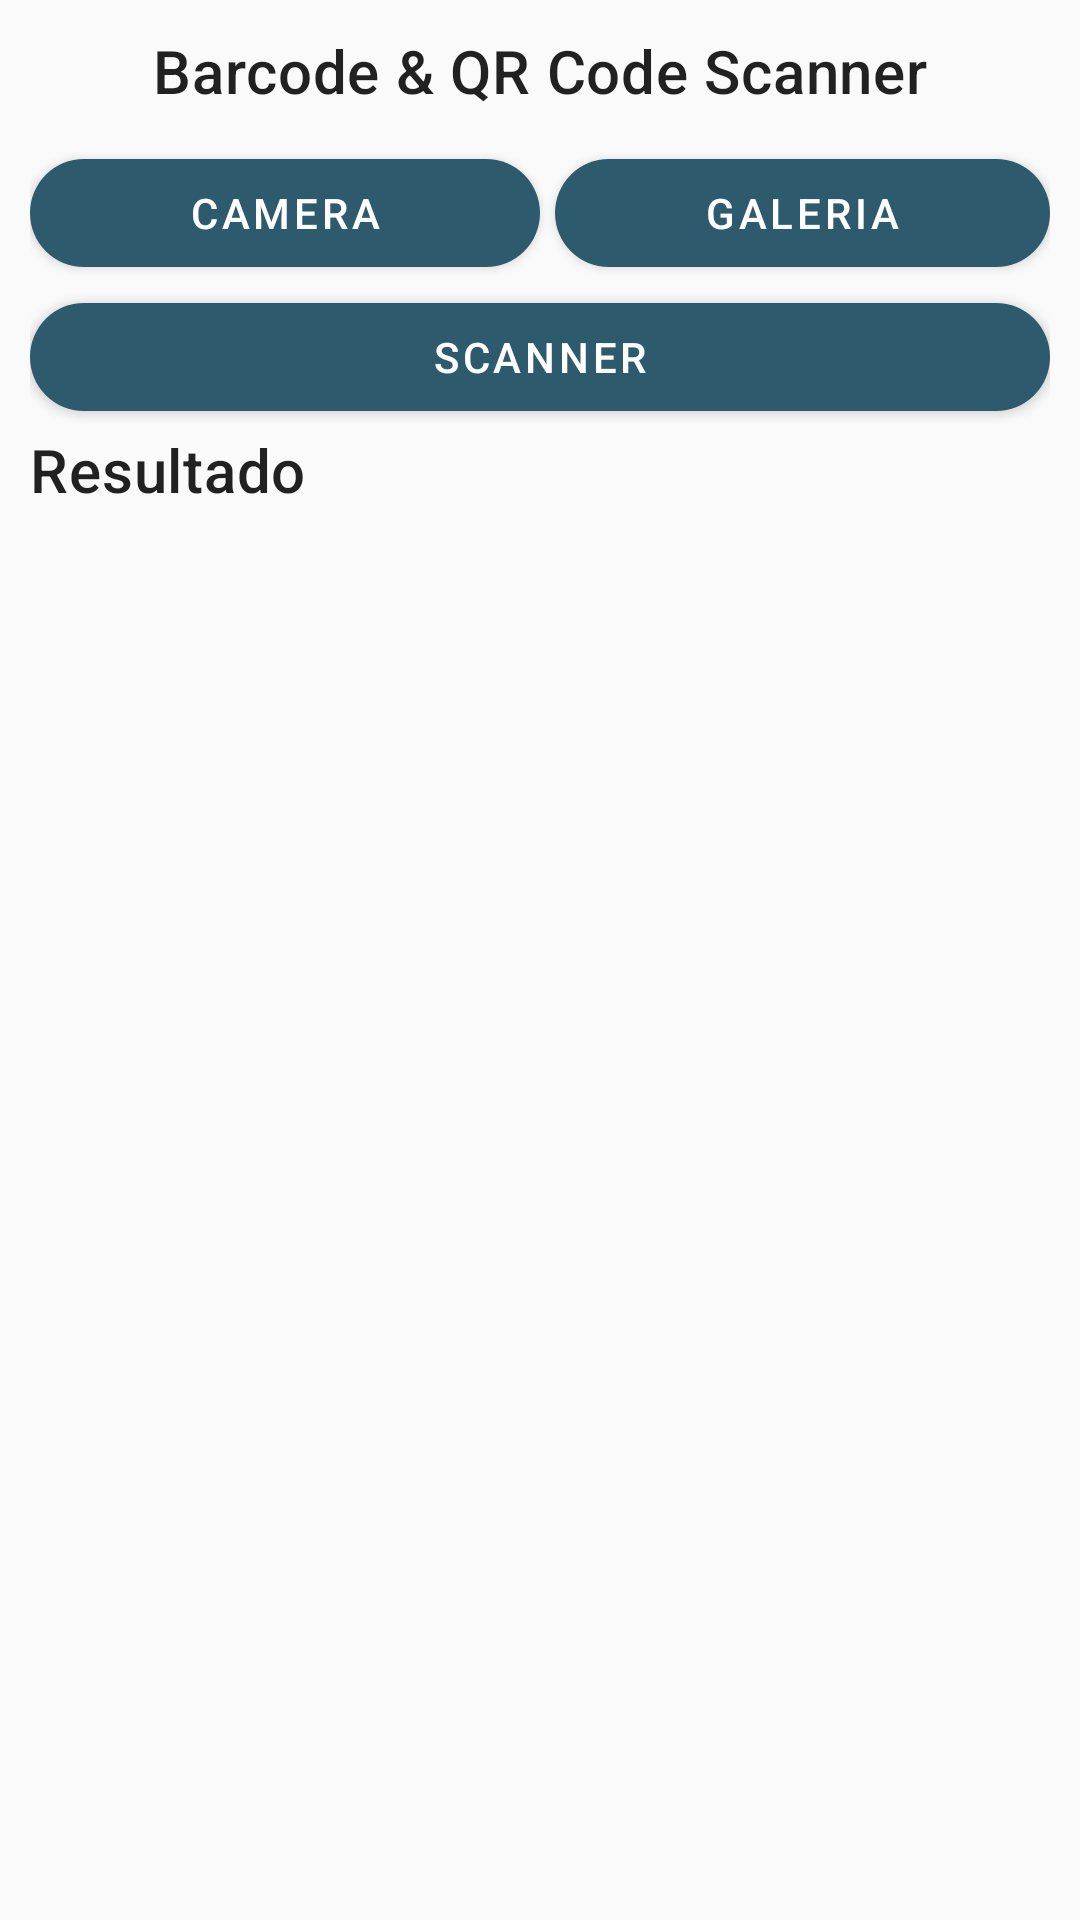

Layout XML and referenced resources for this Android screen:
<!-- AndroidManifest.xml: application theme Theme.Vet -->
<!-- res/layout/activity_codigo_qr.xml -->
<?xml version="1.0" encoding="utf-8"?>
<ScrollView xmlns:android="http://schemas.android.com/apk/res/android"
    xmlns:app="http://schemas.android.com/apk/res-auto"
    xmlns:tools="http://schemas.android.com/tools"
    android:layout_width="match_parent"
    android:layout_height="match_parent"
    android:padding="10dp"
    tools:context=".CodigoQR">

    <LinearLayout
        android:layout_width="match_parent"
        android:layout_height="wrap_content"
        android:orientation="vertical">

        <TextView
            android:layout_width="match_parent"
            android:layout_height="wrap_content"
            android:text="Barcode &amp; QR Code Scanner"
            style="@style/TextAppearance.MaterialComponents.Headline6"
            android:textAlignment="center"/>

        <LinearLayout
            android:layout_width="match_parent"
            android:layout_height="wrap_content"
            android:layout_marginTop="10dp"
            android:orientation="horizontal">

            <com.google.android.material.button.MaterialButton
                android:id="@+id/camaraputo"
                android:layout_width="match_parent"
                android:layout_height="wrap_content"
                android:text="Camera"
                android:layout_weight="1">
        </com.google.android.material.button.MaterialButton>

            <com.google.android.material.button.MaterialButton
                android:id="@+id/galleria"
                android:layout_width="match_parent"
                android:layout_height="wrap_content"
                android:layout_weight="1"
                android:layout_marginStart="5dp"
                android:text="Galeria"/>





        </LinearLayout>
        <ImageView
            android:id="@+id/imagen"
            android:layout_width="match_parent"
            android:layout_height="wrap_content"
            android:src="@drawable/ic_baseline_key_24"
            android:adjustViewBounds="true"/>

        <com.google.android.material.button.MaterialButton
            android:id="@+id/scanbtn"
            android:layout_width="match_parent"
            android:layout_height="wrap_content"
            android:text="Scanner"/>

        <TextView
            android:layout_width="match_parent"
            android:layout_height="wrap_content"
            style="@style/TextAppearance.MaterialComponents.Headline6"
            android:text="Resultado"/>
        <TextView
            android:layout_width="match_parent"
            android:layout_height="wrap_content"
            android:id="@+id/resultTv"/>




    </LinearLayout>


</ScrollView>
<!-- resources referenced by this layout -->
<resources>
  <style name="Theme.Vet" parent="Theme.AppCompat.Light.NoActionBar">
          <item name="materialButtonStyle">@style/Widget.MaterialComponents.Button</item>
          <item name="textAppearanceButton">@style/TextAppearance.MaterialComponents.Button</item>
          <item name="shapeAppearanceSmallComponent">@style/ShapeAppearance.SmallComponent</item>
  
          
          <item name="colorPrimary">@color/azul_fuerte2</item>
          <item name="colorPrimaryVariant">@color/azul_claro</item>
          <item name="colorOnPrimary">@color/white</item>
          
          <item name="colorSecondary">@color/teal_200</item>
          <item name="colorSecondaryVariant">@color/teal_700</item>
          <item name="colorOnSecondary">@color/black</item>
          
          <item name="android:statusBarColor">?attr/colorPrimaryVariant</item>
          
      </style>
  <style name="ShapeAppearance.SmallComponent">
          <item name="cornerFamily">rounded</item>
          <item name="cornerSize">50%</item>
      </style>
  <color name="azul_fuerte2">#2d5b6d</color>
  <color name="azul_claro">#6D9FB6</color>
  <color name="white">#FFFFFFFF</color>
  <color name="teal_200">#FF03DAC5</color>
  <color name="teal_700">#FF018786</color>
  <color name="black">#FF000000</color>
</resources>
